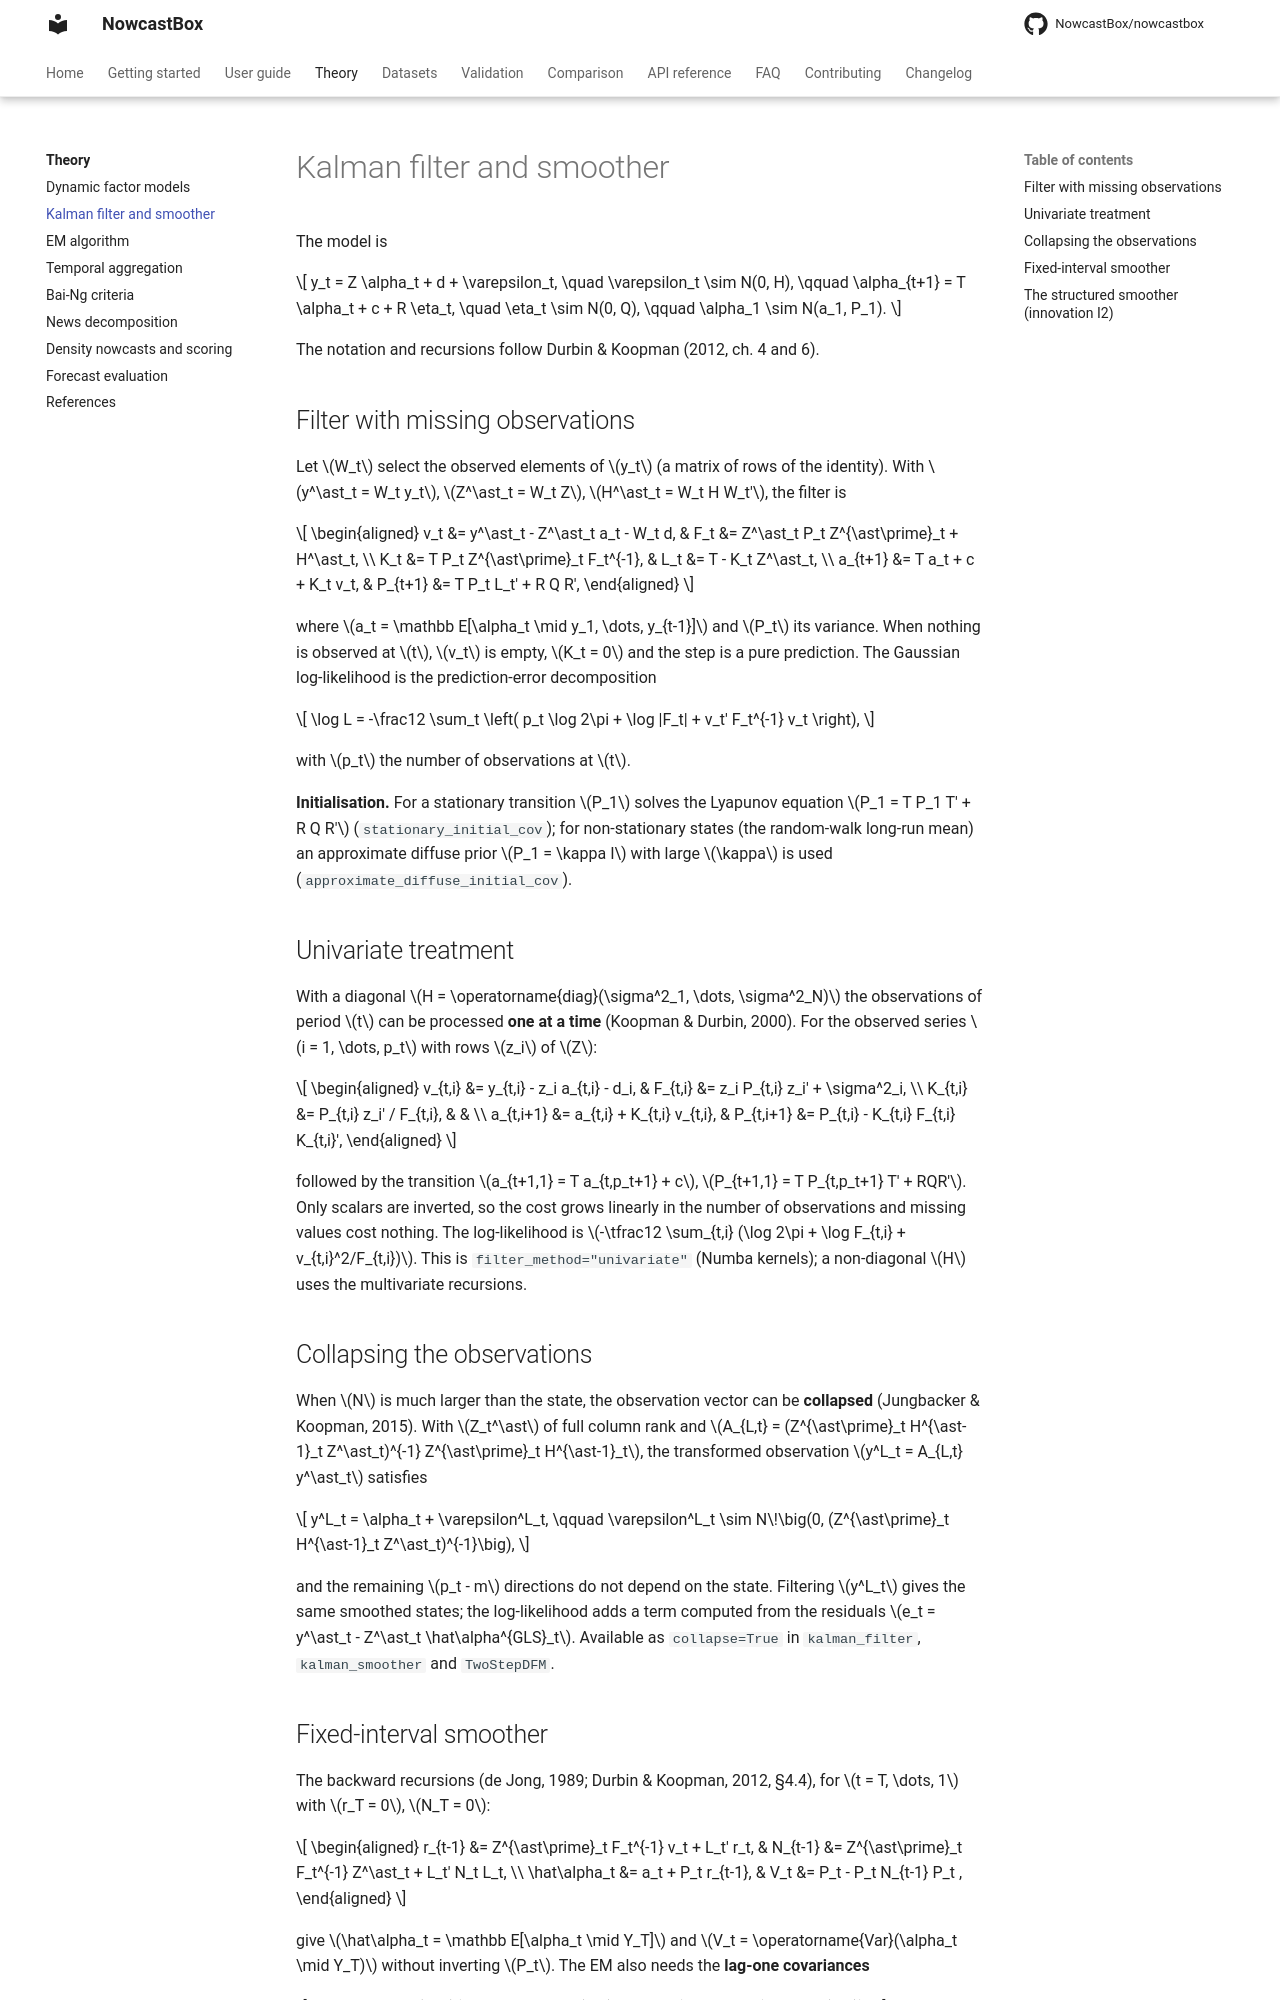

repository: NowcastBox/nowcastbox · page: theory/kalman-filter-smoother/index.html · generator: mkdocs

# Kalman filter and smoother

The model is

$$
y_t = Z \alpha_t + d + \varepsilon_t, \quad \varepsilon_t \sim N(0, H), \qquad
\alpha_{t+1} = T \alpha_t + c + R \eta_t, \quad \eta_t \sim N(0, Q),
\qquad \alpha_1 \sim N(a_1, P_1).
$$

The notation and recursions follow Durbin & Koopman (2012, ch. 4 and 6).

## Filter with missing observations

Let $W_t$ select the observed elements of $y_t$ (a matrix of rows of the identity). With
$y^\ast_t = W_t y_t$, $Z^\ast_t = W_t Z$, $H^\ast_t = W_t H W_t'$, the filter is

$$
\begin{aligned}
v_t &= y^\ast_t - Z^\ast_t a_t - W_t d, & F_t &= Z^\ast_t P_t Z^{\ast\prime}_t + H^\ast_t, \\
K_t &= T P_t Z^{\ast\prime}_t F_t^{-1}, & L_t &= T - K_t Z^\ast_t, \\
a_{t+1} &= T a_t + c + K_t v_t, & P_{t+1} &= T P_t L_t' + R Q R',
\end{aligned}
$$

where $a_t = \mathbb E[\alpha_t \mid y_1, \dots, y_{t-1}]$ and $P_t$ its variance. When
nothing is observed at $t$, $v_t$ is empty, $K_t = 0$ and the step is a pure prediction.
The Gaussian log-likelihood is the prediction-error decomposition

$$
\log L = -\frac12 \sum_t \left( p_t \log 2\pi + \log |F_t| + v_t' F_t^{-1} v_t \right),
$$

with $p_t$ the number of observations at $t$.

**Initialisation.** For a stationary transition $P_1$ solves the Lyapunov equation
$P_1 = T P_1 T' + R Q R'$ (`stationary_initial_cov`); for non-stationary states (the
random-walk long-run mean) an approximate diffuse prior $P_1 = \kappa I$ with large
$\kappa$ is used (`approximate_diffuse_initial_cov`).

## Univariate treatment

With a diagonal $H = \operatorname{diag}(\sigma^2_1, \dots, \sigma^2_N)$ the observations
of period $t$ can be processed **one at a time** (Koopman & Durbin, 2000). For the
observed series $i = 1, \dots, p_t$ with rows $z_i$ of $Z$:

$$
\begin{aligned}
v_{t,i} &= y_{t,i} - z_i a_{t,i} - d_i, & F_{t,i} &= z_i P_{t,i} z_i' + \sigma^2_i, \\
K_{t,i} &= P_{t,i} z_i' / F_{t,i}, & & \\
a_{t,i+1} &= a_{t,i} + K_{t,i} v_{t,i}, & P_{t,i+1} &= P_{t,i} - K_{t,i} F_{t,i} K_{t,i}',
\end{aligned}
$$

followed by the transition $a_{t+1,1} = T a_{t,p_t+1} + c$,
$P_{t+1,1} = T P_{t,p_t+1} T' + RQR'$. Only scalars are inverted, so the cost grows
linearly in the number of observations and missing values cost nothing. The
log-likelihood is $-\tfrac12 \sum_{t,i} (\log 2\pi + \log F_{t,i} + v_{t,i}^2/F_{t,i})$.
This is `filter_method="univariate"` (Numba kernels); a non-diagonal $H$ uses the
multivariate recursions.

## Collapsing the observations

When $N$ is much larger than the state, the observation vector can be **collapsed**
(Jungbacker & Koopman, 2015). With $Z_t^\ast$ of full column rank and
$A_{L,t} = (Z^{\ast\prime}_t H^{\ast-1}_t Z^\ast_t)^{-1} Z^{\ast\prime}_t H^{\ast-1}_t$, the
transformed observation $y^L_t = A_{L,t} y^\ast_t$ satisfies

$$
y^L_t = \alpha_t + \varepsilon^L_t, \qquad
\varepsilon^L_t \sim N\!\big(0, (Z^{\ast\prime}_t H^{\ast-1}_t Z^\ast_t)^{-1}\big),
$$

and the remaining $p_t - m$ directions do not depend on the state. Filtering $y^L_t$
gives the same smoothed states; the log-likelihood adds a term computed from the
residuals $e_t = y^\ast_t - Z^\ast_t \hat\alpha^{GLS}_t$. Available as
`collapse=True` in `kalman_filter`, `kalman_smoother` and `TwoStepDFM`.
